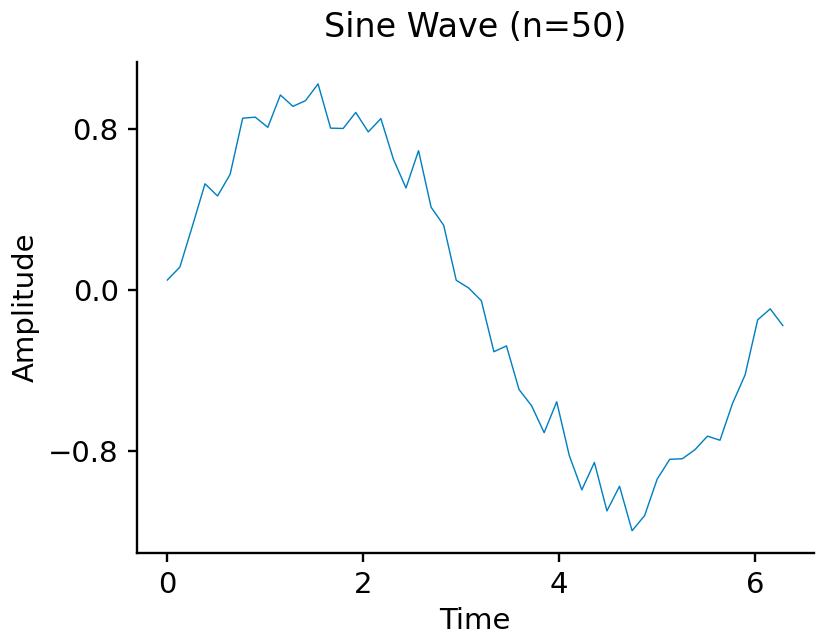

Values plotted in this chart, from the file beside it:
ax_0_0_plot_000_x, ax_0_0_plot_000_y
0.0, 0.04967
0.1282, 0.1141
0.2565, 0.3184
0.3847, 0.5276
0.5129, 0.4673
0.6411, 0.5747
0.7694, 0.8536
0.8976, 0.8586
1.026, 0.8082
1.154, 0.9687
1.282, 0.9123
1.411, 0.9406
1.539, 1.024
1.667, 0.8041
1.795, 0.8024
1.923, 0.8822
2.052, 0.7853
2.18, 0.8516
2.308, 0.6495
2.436, 0.507
2.565, 0.6921
2.693, 0.4113
2.821, 0.3219
2.949, 0.04868
3.077, 0.009632
3.206, -0.05298
3.334, -0.3063
3.462, -0.2775
3.59, -0.4939
3.719, -0.5747
3.847, -0.7084
3.975, -0.5551
4.103, -0.8215
4.232, -0.9924
4.36, -0.8562
4.488, -1.097
4.616, -0.9745
4.744, -1.195
4.873, -1.12
5.001, -0.939
5.129, -0.8406
5.257, -0.838
5.386, -0.7934
5.514, -0.7258
5.642, -0.746
5.77, -0.5627
5.899, -0.4213
6.027, -0.1479
6.155, -0.09352
6.283, -0.1763
